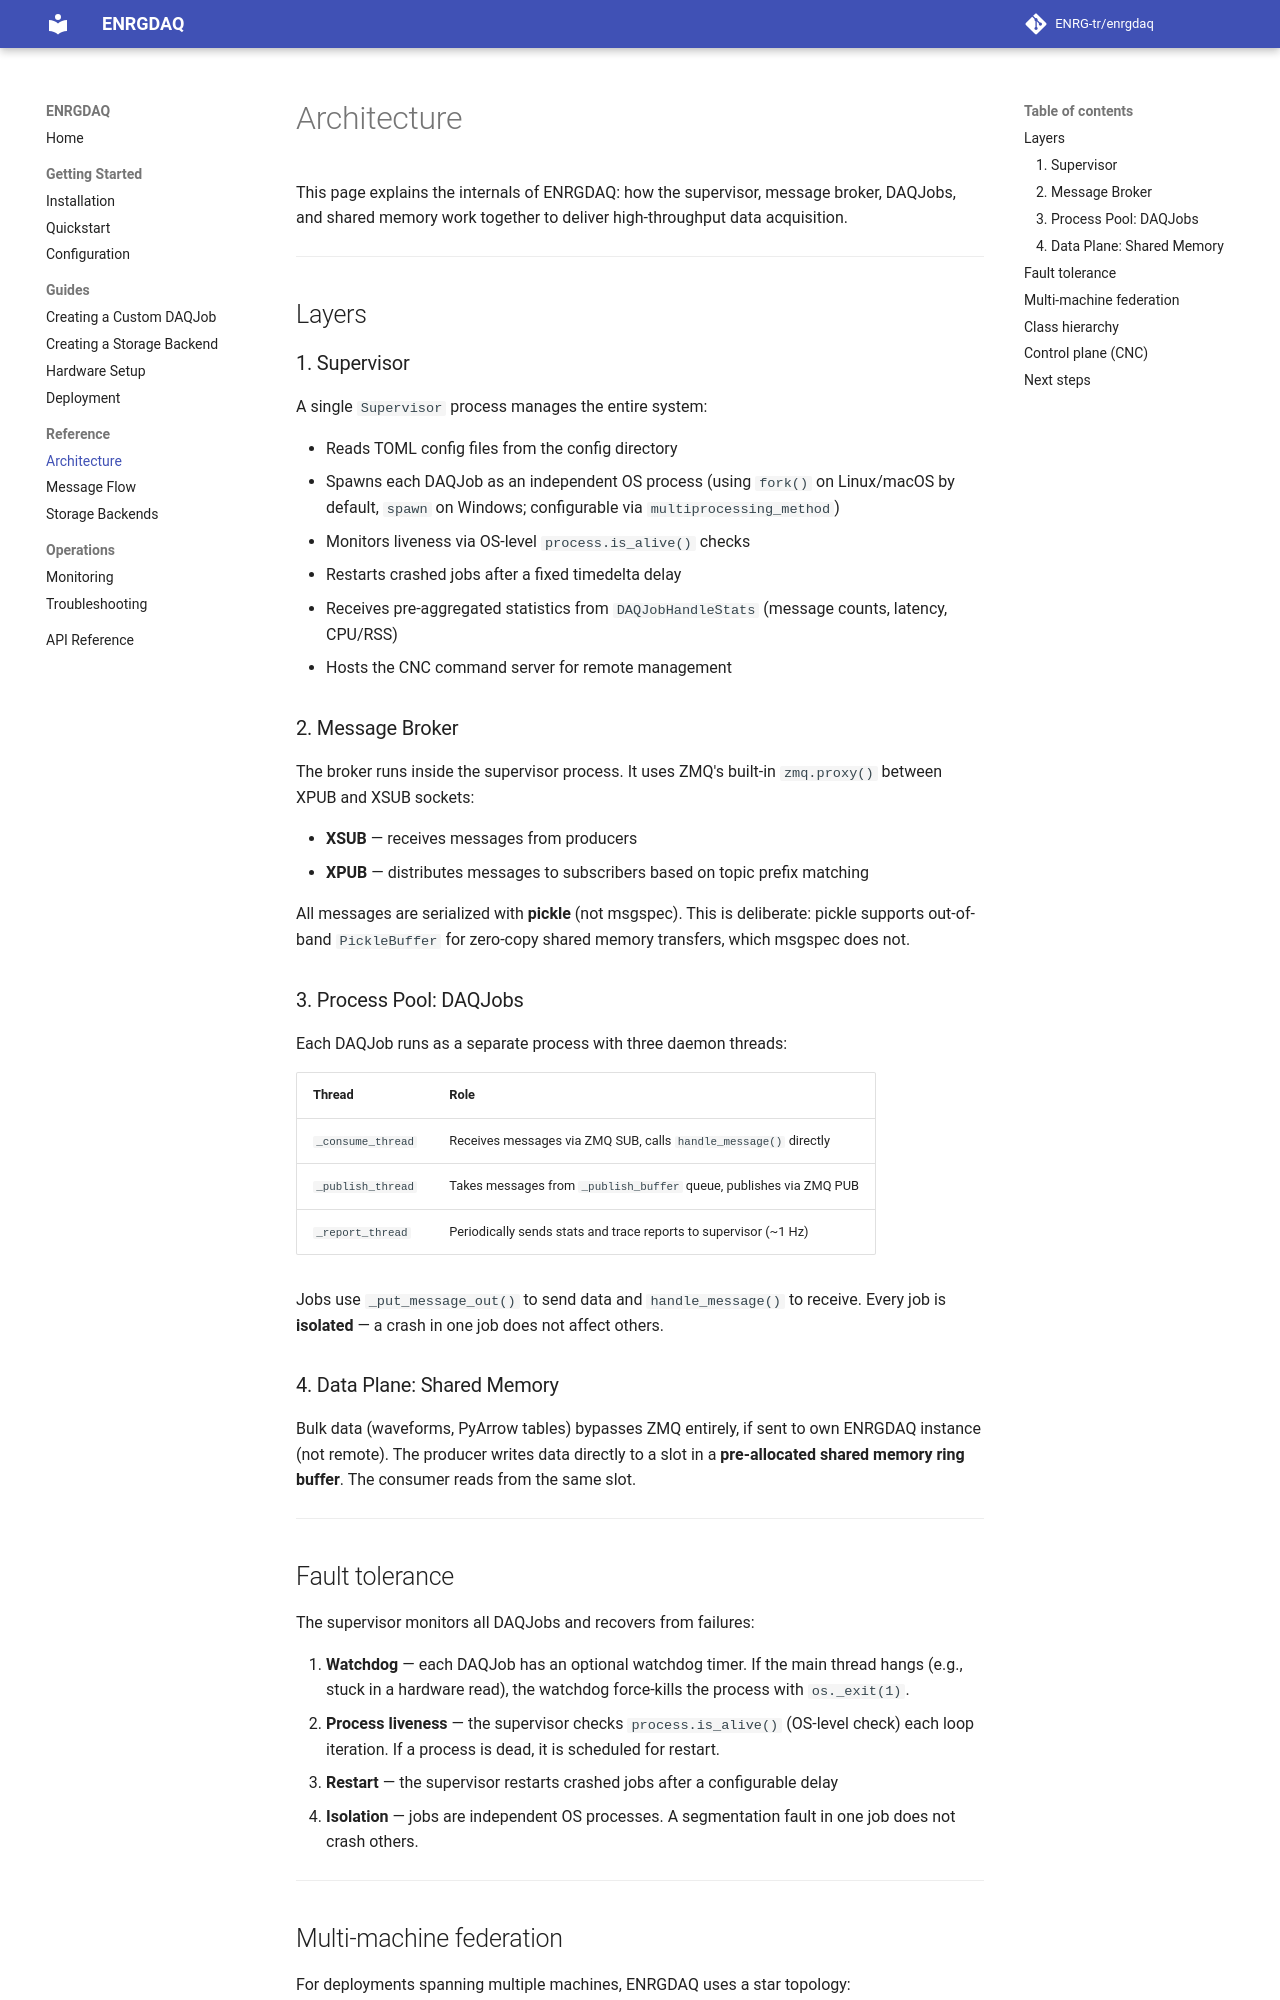

repository: ENRG-tr/enrgdaq · page: reference/architecture/index.html · generator: mkdocs

# Architecture

This page explains the internals of ENRGDAQ: how the supervisor, message
broker, DAQJobs, and shared memory work together to deliver high-throughput
data acquisition.

---

## Layers

### 1. Supervisor

A single `Supervisor` process manages the entire system:

- Reads TOML config files from the config directory
- Spawns each DAQJob as an independent OS process (using `fork()` on Linux/macOS by default, `spawn` on Windows; configurable via `multiprocessing_method`)
- Monitors liveness via OS-level `process.is_alive()` checks
- Restarts crashed jobs after a fixed timedelta delay
- Receives pre-aggregated statistics from `DAQJobHandleStats` (message counts, latency, CPU/RSS)
- Hosts the CNC command server for remote management

### 2. Message Broker

The broker runs inside the supervisor process. It uses ZMQ's built-in
`zmq.proxy()` between XPUB and XSUB sockets:

- **XSUB** — receives messages from producers
- **XPUB** — distributes messages to subscribers based on topic prefix matching

All messages are serialized with **pickle** (not msgspec). This is deliberate:
pickle supports out-of-band `PickleBuffer` for zero-copy shared memory
transfers, which msgspec does not.

### 3. Process Pool: DAQJobs

Each DAQJob runs as a separate process with three daemon threads:

| Thread | Role |
|--------|------|
| `_consume_thread` | Receives messages via ZMQ SUB, calls `handle_message()` directly |
| `_publish_thread` | Takes messages from `_publish_buffer` queue, publishes via ZMQ PUB |
| `_report_thread` | Periodically sends stats and trace reports to supervisor (~1 Hz) |

Jobs use `_put_message_out()` to send data and `handle_message()` to receive.
Every job is **isolated** — a crash in one job does not affect others.

### 4. Data Plane: Shared Memory

Bulk data (waveforms, PyArrow tables) bypasses ZMQ entirely, if sent to own ENRGDAQ instance (not remote).
The producer writes data directly to a slot in a **pre-allocated shared memory ring
buffer**. The consumer reads from the same slot.

---
